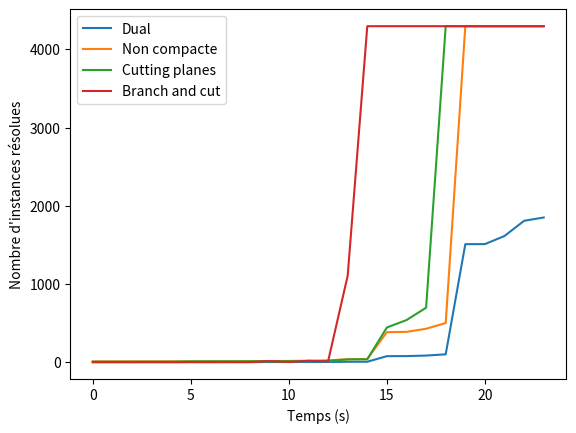

Recreate this plot in Python.
import matplotlib.pyplot as plt 


time_dual = [0.10599994659423828, 0.18900012969970703, 0.37800002098083496, 0.4509999752044678, 0.559999942779541, 0.755000114440918, 0.9290001392364502, 1.127000093460083, 1.3670001029968262, 1.569000005722046, 2.0759999752044678, 2.702000141143799, 3.1080000400543213, 5.2220001220703125, 5.684000015258789, 77.0640001296997, 77.86199998855591, 84.56100010871887, 100.42499995231628, 1509.0499999523163, 1509.6360001564026, 1613.545000076294, 1808.0120000839233, 1850.069000005722]
time_non_compacte = [9.878000020980835, 10.026000022888184, 10.351999998092651, 10.503999948501587, 10.723999977111816, 11.40499997138977, 11.813999891281128, 12.152999877929688, 12.904000043869019, 14.352999925613403, 15.967000007629395, 19.448999881744385, 22.770999908447266, 38.29299998283386, 40.770999908447266, 383.5169999599457, 387.7039999961853, 427.27699995040894, 500.7999999523163]
time_cutting_planes = [5.912999868392944, 5.944000005722046, 6.037999868392944, 6.069000005722046, 6.131999969482422, 9.66100001335144, 9.83299994468689, 10.027999877929688, 10.434000015258789, 11.371999979019165, 12.128000020980835, 13.085999965667725, 15.865999937057495, 35.347999811172485, 37.27300000190735, 443.7430000305176, 538.2960000038147, 696.3289999961853, 4296.3550000190735]
time_branch_and_cut = [0.17400002479553223, 0.5309998989105225, 0.2720000743865967, 0.6050000190734863, 0.16100001335144043, 1.375, 0.7159998416900635, 1.25, 0.7000000476837158, 14.003000020980835, 2.444999933242798, 17.58899998664856, 10.502000093460083, 1105.101000070572]

l1 = len(time_dual)
l2 = len(time_non_compacte)
l3 = len(time_cutting_planes)
l4 = len(time_branch_and_cut)

l = max(l1, l2, l3, l4)
max_time = 4296

plt.plot(range(l), time_dual + [max_time] * (l - l1), label='Dual') 
plt.plot(range(l), time_non_compacte + [max_time] * (l - l2), label='Non compacte')
plt.plot(range(l), time_cutting_planes + [max_time] * (l - l3), label='Cutting planes')
plt.plot(range(l), time_branch_and_cut + [max_time] * (l - l4), label='Branch and cut')
plt.legend()
plt.xlabel('Temps (s)')
plt.ylabel('Nombre d\'instances résolues')   
plt.show()
